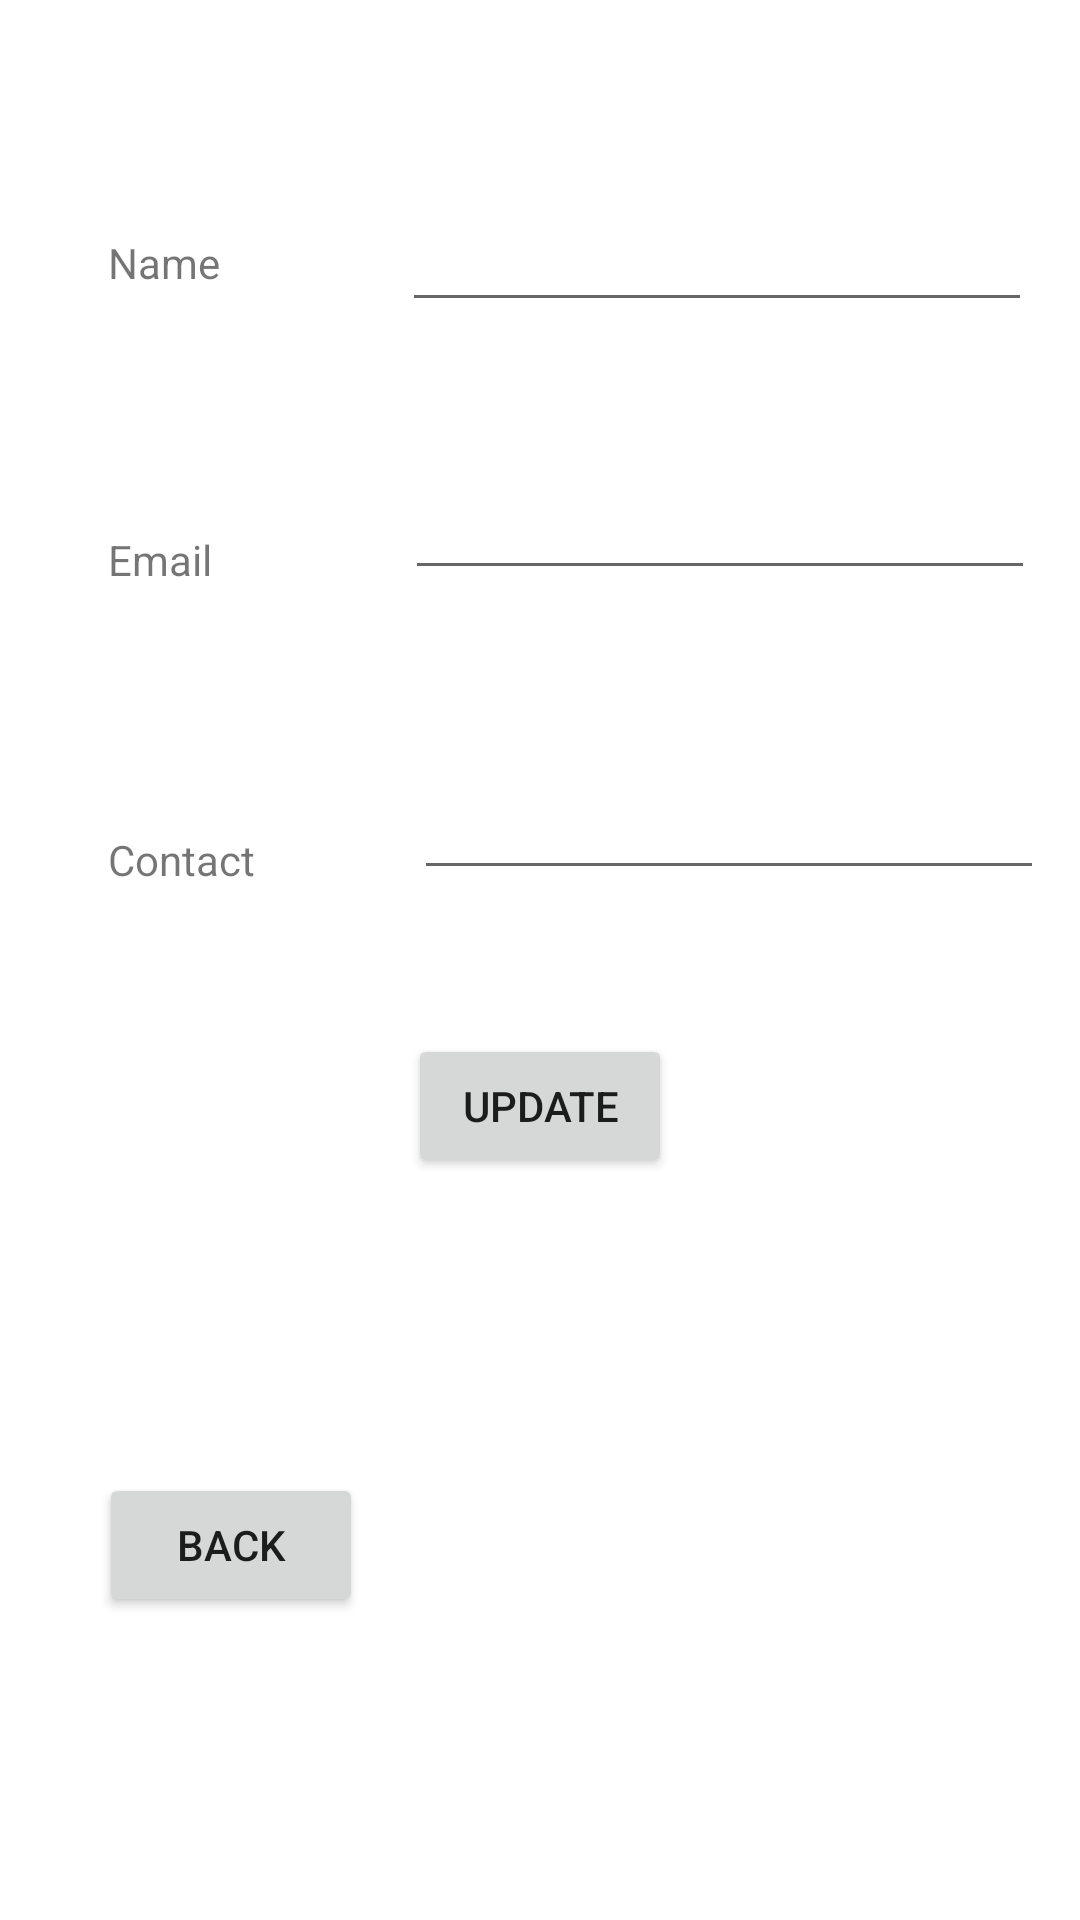

Android layout source for this screen:
<!-- AndroidManifest.xml: application theme Theme.AndroidBanking -->
<!-- res/layout/activity_update_personal_details.xml -->
<?xml version="1.0" encoding="utf-8"?>
<androidx.constraintlayout.widget.ConstraintLayout xmlns:android="http://schemas.android.com/apk/res/android"
    xmlns:app="http://schemas.android.com/apk/res-auto"
    xmlns:tools="http://schemas.android.com/tools"
    android:layout_width="match_parent"
    android:layout_height="match_parent"
    tools:context=".UpdatePersonalDetails">

    <Button
        android:id="@+id/goBackUpdatePer"
        android:layout_width="wrap_content"
        android:layout_height="wrap_content"
        android:layout_marginStart="33dp"
        android:layout_marginTop="195dp"
        android:text="Back"
        app:layout_constraintStart_toStartOf="parent"
        app:layout_constraintTop_toBottomOf="@+id/textView16" />

    <EditText
        android:id="@+id/updatePContact"
        android:layout_width="wrap_content"
        android:layout_height="wrap_content"
        android:layout_marginTop="148dp"
        android:layout_marginEnd="12dp"
        android:ems="10"
        android:inputType="textPersonName"
        app:layout_constraintEnd_toEndOf="parent"
        app:layout_constraintTop_toBottomOf="@+id/updatePName" />

    <TextView
        android:id="@+id/textView16"
        android:layout_width="wrap_content"
        android:layout_height="wrap_content"
        android:layout_marginStart="36dp"
        android:layout_marginTop="180dp"
        android:text="Contact"
        app:layout_constraintStart_toStartOf="parent"
        app:layout_constraintTop_toBottomOf="@+id/textView14" />

    <TextView
        android:id="@+id/textView21"
        android:layout_width="wrap_content"
        android:layout_height="wrap_content"
        android:layout_marginStart="36dp"
        android:layout_marginTop="80dp"
        android:text="Email"
        app:layout_constraintStart_toStartOf="parent"
        app:layout_constraintTop_toBottomOf="@+id/textView14" />

    <TextView
        android:id="@+id/textView14"
        android:layout_width="wrap_content"
        android:layout_height="wrap_content"
        android:layout_marginStart="36dp"
        android:layout_marginTop="78dp"
        android:text="Name"
        app:layout_constraintStart_toStartOf="parent"
        app:layout_constraintTop_toTopOf="parent" />

    <EditText
        android:id="@+id/updatePName"
        android:layout_width="wrap_content"
        android:layout_height="wrap_content"
        android:layout_marginTop="66dp"
        android:layout_marginEnd="16dp"
        android:ems="10"
        android:inputType="textPersonName"
        app:layout_constraintEnd_toEndOf="parent"
        app:layout_constraintTop_toTopOf="parent" />

    <Button
        android:id="@+id/updateDetButton"
        android:layout_width="wrap_content"
        android:layout_height="wrap_content"
        android:layout_marginTop="48dp"
        android:text="Update"
        app:layout_constraintEnd_toEndOf="parent"
        app:layout_constraintHorizontal_bias="0.5"
        app:layout_constraintStart_toStartOf="parent"
        app:layout_constraintTop_toBottomOf="@+id/updatePContact" />

    <EditText
        android:id="@+id/updatePEmail"
        android:layout_width="wrap_content"
        android:layout_height="wrap_content"
        android:layout_marginTop="48dp"
        android:layout_marginEnd="15dp"
        android:ems="10"
        android:inputType="textEmailAddress"
        app:layout_constraintEnd_toEndOf="parent"
        app:layout_constraintTop_toBottomOf="@+id/updatePName" />
</androidx.constraintlayout.widget.ConstraintLayout>
<!-- resources referenced by this layout -->
<resources>
  <style name="Theme.AndroidBanking" parent="Theme.MaterialComponents.DayNight.DarkActionBar">
          
          <item name="colorPrimary">@color/purple_500</item>
          <item name="colorPrimaryVariant">@color/purple_700</item>
          <item name="colorOnPrimary">@color/white</item>
          
          <item name="colorSecondary">@color/teal_200</item>
          <item name="colorSecondaryVariant">@color/teal_700</item>
          <item name="colorOnSecondary">@color/black</item>
          
          <item name="android:statusBarColor" tools:targetApi="l">?attr/colorPrimaryVariant</item>
          
      </style>
  <!-- not gathered from this repository: default colours our renderer supplied (Android Studio template values) -->
  <color name="purple_500">#FF6200EE</color>
  <color name="purple_700">#FF3700B3</color>
  <color name="teal_200">#FF03DAC5</color>
  <color name="teal_700">#FF018786</color>
  <color name="black">#FF000000</color>
  <color name="white">#FFFFFFFF</color>
</resources>
